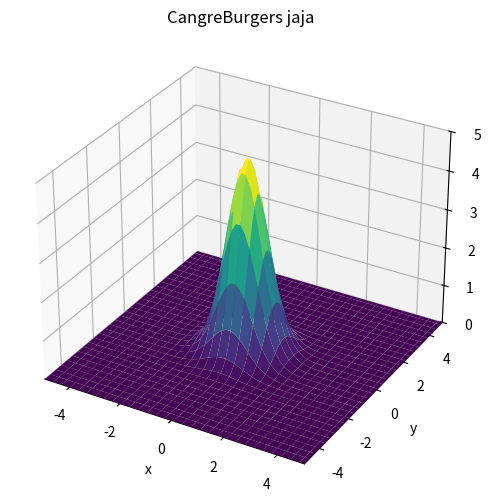

Write the Python code that produced this figure.
# -*- coding: utf-8 -*-
"""
Created on Fri Mar 15 13:20:54 2024

@author: Samuel García & Hugo Perlaza
"""

import numpy as np
import matplotlib.pyplot as plt
from mpl_toolkits.mplot3d import Axes3D
import matplotlib.animation as animation


N_t = 500
N_x = N_y = 60
x_min, x_max = -5, 5
y_min, y_max = -5, 5
x = np.linspace(x_min, x_max, N_x)
y = np.linspace(y_min, y_max, N_y)
t = np.linspace(0, 10, N_t)
dt = t[1] - t[0]
dx = x[1] - x[0]
dy = y[1] - y[0]
nu = 0.3


def condicion_inicial(x, y):
    return 5 * np.exp(-(x**2 + y**2))

u = np.zeros((N_t, N_x, N_y))
u[0, :, :] = condicion_inicial(np.repeat(x[:, np.newaxis], N_y, axis=1),
                                np.repeat(y[np.newaxis, :], N_x, axis=0))


for k in range(1, N_t):
    for i in range(1, N_x - 1):
        for j in range(1, N_y - 1):
            u[k, i, j] = u[k-1, i, j] - dt * (u[k-1, i, j] * (u[k-1, i+1, j] - u[k-1, i-1, j]) / (2*dx) +
                                              u[k-1, i, j] * (u[k-1, i, j+1] - u[k-1, i, j-1]) / (2*dy)) +\
                                        nu * dt * ((u[k-1, i+1, j] - 2*u[k-1, i, j] + u[k-1, i-1, j]) / dx**2 +
                                                   (u[k-1, i, j+1] - 2*u[k-1, i, j] + u[k-1, i, j-1]) / dy**2)

    u[k, 0, :] = 0
    u[k, -1, :] = 0
    u[k, :, 0] = 0
    u[k, :, -1] = 0


fig = plt.figure(figsize=(10, 6))
ax = fig.add_subplot(111, projection='3d')

X, Y = np.meshgrid(x, y)

# ChatGPT nos ayudó a esta parte de actualizar el gráfico porque la verdad aún nos cuesta mucho 
# el tema de graficar 3D.

def actualizar_grafico(numero_frame, z, grafico):
    grafico[0].remove()
    grafico[0] = ax.plot_surface(X, Y, z[numero_frame], cmap="viridis", edgecolor='none')

grafico = [ax.plot_surface(X, Y, u[0], cmap="viridis", edgecolor='none')]
ax.set_title('CangreBurgers jaja')
ax.set_xlabel('x')
ax.set_ylabel('y')
ax.set_zlabel('u')
ax.set_xlim(x_min, x_max)
ax.set_ylim(y_min, y_max)
ax.set_zlim(0, 5)

ani = animation.FuncAnimation(fig, actualizar_grafico, frames=N_t, fargs=(u, grafico), interval=50, blit=False)

plt.show()
